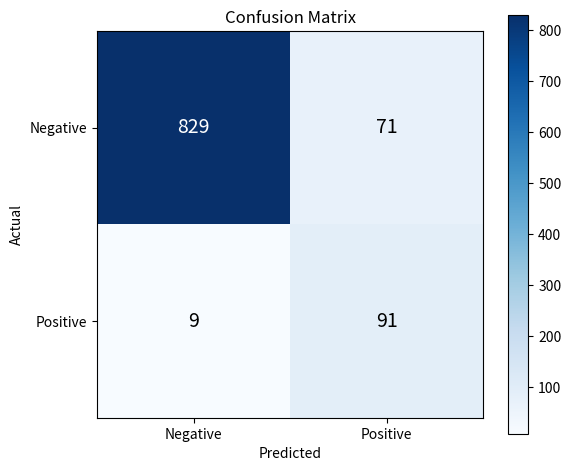
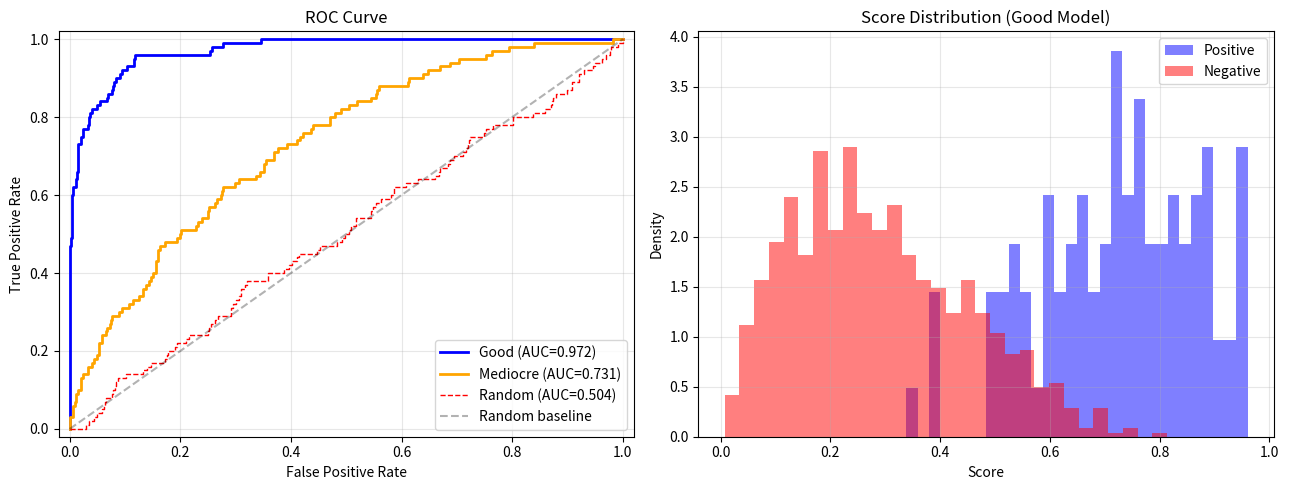
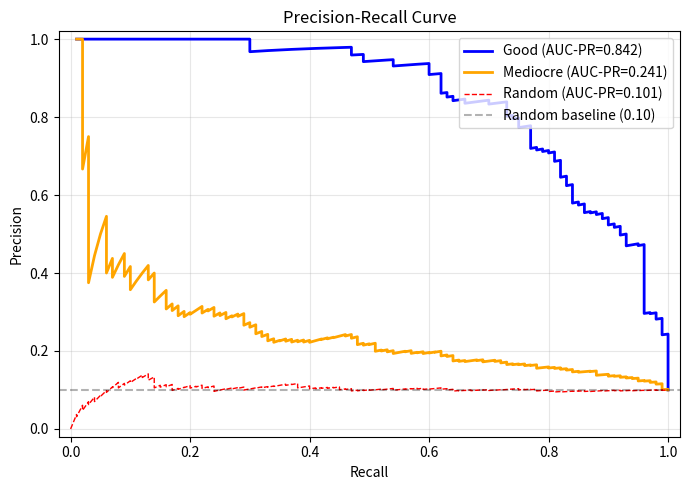
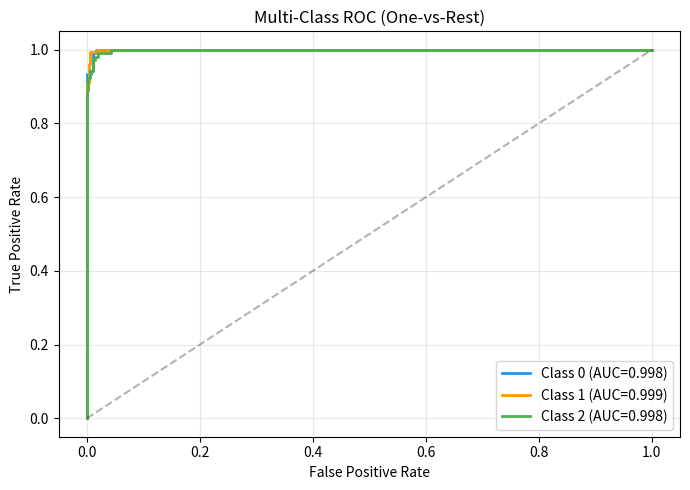

The script that saved these images, in order:
import numpy as np
import matplotlib.pyplot as plt
from collections import Counter

def confusion_matrix(y_true, y_pred, n_classes=None):
    """Compute confusion matrix from scratch."""
    if n_classes is None:
        n_classes = max(max(y_true), max(y_pred)) + 1
    
    cm = np.zeros((n_classes, n_classes), dtype=int)
    for true, pred in zip(y_true, y_pred):
        cm[true][pred] += 1
    return cm


def plot_confusion_matrix(cm, class_names=None):
    """Plot confusion matrix as heatmap."""
    n = cm.shape[0]
    if class_names is None:
        class_names = [str(i) for i in range(n)]
    
    fig, ax = plt.subplots(figsize=(6, 5))
    im = ax.imshow(cm, cmap='Blues')
    plt.colorbar(im)
    
    ax.set_xticks(range(n))
    ax.set_yticks(range(n))
    ax.set_xticklabels(class_names)
    ax.set_yticklabels(class_names)
    ax.set_xlabel('Predicted')
    ax.set_ylabel('Actual')
    ax.set_title('Confusion Matrix')
    
    # Annotate cells
    for i in range(n):
        for j in range(n):
            color = 'white' if cm[i, j] > cm.max() / 2 else 'black'
            ax.text(j, i, str(cm[i, j]), ha='center', va='center', color=color, fontsize=14)
    
    plt.tight_layout()
    return fig


# Demo: binary classification
np.random.seed(42)
y_true = np.array([1]*100 + [0]*900)  # imbalanced: 10% positive
# Simulate a model that's pretty good but has some errors
y_pred = y_true.copy()
# Add noise
flip_idx = np.random.choice(len(y_true), size=80, replace=False)
y_pred[flip_idx] = 1 - y_pred[flip_idx]

cm = confusion_matrix(y_true, y_pred)
print(f"Confusion Matrix:\n{cm}")
print(f"\nTP={cm[1,1]}, FN={cm[1,0]}, FP={cm[0,1]}, TN={cm[0,0]}")

fig = plot_confusion_matrix(cm, class_names=['Negative', 'Positive'])
plt.show()

def accuracy(y_true, y_pred):
    """(TP + TN) / total"""
    return np.mean(np.array(y_true) == np.array(y_pred))


def precision_score(y_true, y_pred, pos_label=1):
    """TP / (TP + FP) — Of all predicted positive, how many are actually positive?"""
    y_true, y_pred = np.array(y_true), np.array(y_pred)
    tp = np.sum((y_pred == pos_label) & (y_true == pos_label))
    fp = np.sum((y_pred == pos_label) & (y_true != pos_label))
    return tp / (tp + fp) if (tp + fp) > 0 else 0.0


def recall_score(y_true, y_pred, pos_label=1):
    """TP / (TP + FN) — Of all actual positives, how many did we catch?"""
    y_true, y_pred = np.array(y_true), np.array(y_pred)
    tp = np.sum((y_pred == pos_label) & (y_true == pos_label))
    fn = np.sum((y_pred != pos_label) & (y_true == pos_label))
    return tp / (tp + fn) if (tp + fn) > 0 else 0.0


def f1_score(y_true, y_pred, pos_label=1):
    """Harmonic mean of precision and recall: 2 * P * R / (P + R)"""
    p = precision_score(y_true, y_pred, pos_label)
    r = recall_score(y_true, y_pred, pos_label)
    return 2 * p * r / (p + r) if (p + r) > 0 else 0.0


# Compute metrics
print(f"Accuracy:  {accuracy(y_true, y_pred):.4f}")
print(f"Precision: {precision_score(y_true, y_pred):.4f}")
print(f"Recall:    {recall_score(y_true, y_pred):.4f}")
print(f"F1 Score:  {f1_score(y_true, y_pred):.4f}")
print(f"\nNote: Accuracy is {accuracy(y_true, y_pred):.1%} but F1 is only {f1_score(y_true, y_pred):.1%}")
print("On imbalanced data, accuracy is misleading.")

def precision_recall_f1_per_class(y_true, y_pred):
    """Compute precision, recall, F1 for each class."""
    classes = sorted(set(y_true) | set(y_pred))
    results = {}
    
    for cls in classes:
        p = precision_score(y_true, y_pred, pos_label=cls)
        r = recall_score(y_true, y_pred, pos_label=cls)
        f1 = 2 * p * r / (p + r) if (p + r) > 0 else 0.0
        support = sum(1 for y in y_true if y == cls)
        results[cls] = {'precision': p, 'recall': r, 'f1': f1, 'support': support}
    
    return results


def f1_macro(y_true, y_pred):
    """Average F1 across classes (treats all classes equally)."""
    per_class = precision_recall_f1_per_class(y_true, y_pred)
    return np.mean([v['f1'] for v in per_class.values()])


def f1_micro(y_true, y_pred):
    """Global TP, FP, FN then compute F1 (equivalent to accuracy for multi-class)."""
    y_true, y_pred = np.array(y_true), np.array(y_pred)
    classes = sorted(set(y_true) | set(y_pred))
    
    tp_total = sum(np.sum((y_pred == c) & (y_true == c)) for c in classes)
    fp_total = sum(np.sum((y_pred == c) & (y_true != c)) for c in classes)
    fn_total = sum(np.sum((y_pred != c) & (y_true == c)) for c in classes)
    
    precision = tp_total / (tp_total + fp_total) if (tp_total + fp_total) > 0 else 0
    recall = tp_total / (tp_total + fn_total) if (tp_total + fn_total) > 0 else 0
    return 2 * precision * recall / (precision + recall) if (precision + recall) > 0 else 0


def f1_weighted(y_true, y_pred):
    """Weighted average F1 by class support (accounts for class imbalance)."""
    per_class = precision_recall_f1_per_class(y_true, y_pred)
    total_support = sum(v['support'] for v in per_class.values())
    return sum(v['f1'] * v['support'] / total_support for v in per_class.values())


# Multi-class demo
np.random.seed(42)
y_true_mc = np.array([0]*300 + [1]*100 + [2]*50)  # imbalanced 3-class
y_pred_mc = y_true_mc.copy()
flip = np.random.choice(len(y_true_mc), 60, replace=False)
y_pred_mc[flip] = np.random.randint(0, 3, 60)

print("Per-class metrics:")
per_class = precision_recall_f1_per_class(y_true_mc, y_pred_mc)
print(f"{'Class':>8} {'Precision':>10} {'Recall':>10} {'F1':>10} {'Support':>10}")
for cls, metrics in per_class.items():
    print(f"{cls:>8} {metrics['precision']:>10.4f} {metrics['recall']:>10.4f} "
          f"{metrics['f1']:>10.4f} {metrics['support']:>10}")

print(f"\nF1 Macro:    {f1_macro(y_true_mc, y_pred_mc):.4f} (treats all classes equally)")
print(f"F1 Micro:    {f1_micro(y_true_mc, y_pred_mc):.4f} (= accuracy for multi-class)")
print(f"F1 Weighted: {f1_weighted(y_true_mc, y_pred_mc):.4f} (weighted by class frequency)")

def roc_curve(y_true, y_scores):
    """Compute ROC curve: TPR vs FPR at various thresholds."""
    y_true = np.array(y_true)
    y_scores = np.array(y_scores)
    
    # Sort by score descending
    sorted_indices = np.argsort(-y_scores)
    y_true_sorted = y_true[sorted_indices]
    y_scores_sorted = y_scores[sorted_indices]
    
    # Get unique thresholds
    thresholds = np.unique(y_scores_sorted)
    thresholds = np.sort(thresholds)[::-1]  # descending
    
    tprs = [0.0]  # start at (0, 0)
    fprs = [0.0]
    
    total_pos = np.sum(y_true == 1)
    total_neg = np.sum(y_true == 0)
    
    for thresh in thresholds:
        y_pred = (y_scores >= thresh).astype(int)
        tp = np.sum((y_pred == 1) & (y_true == 1))
        fp = np.sum((y_pred == 1) & (y_true == 0))
        
        tpr = tp / total_pos if total_pos > 0 else 0
        fpr = fp / total_neg if total_neg > 0 else 0
        
        tprs.append(tpr)
        fprs.append(fpr)
    
    return np.array(fprs), np.array(tprs), thresholds


def auc_trapezoid(x, y):
    """Compute AUC using the trapezoidal rule."""
    # Sort by x
    sorted_indices = np.argsort(x)
    x = x[sorted_indices]
    y = y[sorted_indices]
    
    # Trapezoidal rule
    area = 0.0
    for i in range(1, len(x)):
        area += (x[i] - x[i-1]) * (y[i] + y[i-1]) / 2
    return area


# Generate scores for an imbalanced classification
np.random.seed(42)
n_pos, n_neg = 100, 900
y_true_binary = np.array([1]*n_pos + [0]*n_neg)

# Good model: positive examples get higher scores
scores_good = np.concatenate([
    np.random.beta(5, 2, n_pos),   # positive: higher scores
    np.random.beta(2, 5, n_neg),   # negative: lower scores
])

# Mediocre model
scores_mediocre = np.concatenate([
    np.random.beta(3, 2, n_pos),
    np.random.beta(2, 3, n_neg),
])

# Random model
scores_random = np.random.rand(n_pos + n_neg)

# Compute ROC curves
fpr_good, tpr_good, _ = roc_curve(y_true_binary, scores_good)
fpr_med, tpr_med, _ = roc_curve(y_true_binary, scores_mediocre)
fpr_rand, tpr_rand, _ = roc_curve(y_true_binary, scores_random)

auc_good = auc_trapezoid(fpr_good, tpr_good)
auc_med = auc_trapezoid(fpr_med, tpr_med)
auc_rand = auc_trapezoid(fpr_rand, tpr_rand)

print(f"AUC-ROC: Good={auc_good:.3f}, Mediocre={auc_med:.3f}, Random={auc_rand:.3f}")

fig, axes = plt.subplots(1, 2, figsize=(13, 5))

# ROC Curve
ax = axes[0]
ax.plot(fpr_good, tpr_good, 'b-', linewidth=2, label=f'Good (AUC={auc_good:.3f})')
ax.plot(fpr_med, tpr_med, 'orange', linewidth=2, label=f'Mediocre (AUC={auc_med:.3f})')
ax.plot(fpr_rand, tpr_rand, 'r--', linewidth=1, label=f'Random (AUC={auc_rand:.3f})')
ax.plot([0, 1], [0, 1], 'k--', alpha=0.3, label='Random baseline')
ax.set_xlabel('False Positive Rate')
ax.set_ylabel('True Positive Rate')
ax.set_title('ROC Curve')
ax.legend(loc='lower right')
ax.grid(True, alpha=0.3)
ax.set_xlim(-0.02, 1.02)
ax.set_ylim(-0.02, 1.02)

# Score distributions
ax = axes[1]
ax.hist(scores_good[:n_pos], bins=30, alpha=0.5, label='Positive', color='blue', density=True)
ax.hist(scores_good[n_pos:], bins=30, alpha=0.5, label='Negative', color='red', density=True)
ax.set_xlabel('Score')
ax.set_ylabel('Density')
ax.set_title('Score Distribution (Good Model)')
ax.legend()
ax.grid(True, alpha=0.3)

plt.tight_layout()
plt.show()

def pr_curve(y_true, y_scores):
    """Compute Precision-Recall curve."""
    y_true = np.array(y_true)
    y_scores = np.array(y_scores)
    
    sorted_indices = np.argsort(-y_scores)
    y_true_sorted = y_true[sorted_indices]
    
    precisions = []
    recalls = []
    
    tp = 0
    total_pos = np.sum(y_true == 1)
    
    for i in range(len(y_true_sorted)):
        if y_true_sorted[i] == 1:
            tp += 1
        
        precision = tp / (i + 1)
        recall = tp / total_pos if total_pos > 0 else 0
        
        precisions.append(precision)
        recalls.append(recall)
    
    return np.array(recalls), np.array(precisions)


# Compute PR curves
recall_good, prec_good = pr_curve(y_true_binary, scores_good)
recall_med, prec_med = pr_curve(y_true_binary, scores_mediocre)
recall_rand, prec_rand = pr_curve(y_true_binary, scores_random)

auc_pr_good = auc_trapezoid(recall_good, prec_good)
auc_pr_med = auc_trapezoid(recall_med, prec_med)
auc_pr_rand = auc_trapezoid(recall_rand, prec_rand)

# Baseline for PR curve = prevalence (positive rate)
prevalence = n_pos / (n_pos + n_neg)

fig, ax = plt.subplots(figsize=(7, 5))
ax.plot(recall_good, prec_good, 'b-', linewidth=2, label=f'Good (AUC-PR={auc_pr_good:.3f})')
ax.plot(recall_med, prec_med, 'orange', linewidth=2, label=f'Mediocre (AUC-PR={auc_pr_med:.3f})')
ax.plot(recall_rand, prec_rand, 'r--', linewidth=1, label=f'Random (AUC-PR={auc_pr_rand:.3f})')
ax.axhline(y=prevalence, color='k', linestyle='--', alpha=0.3, label=f'Random baseline ({prevalence:.2f})')
ax.set_xlabel('Recall')
ax.set_ylabel('Precision')
ax.set_title('Precision-Recall Curve')
ax.legend(loc='upper right')
ax.grid(True, alpha=0.3)
ax.set_xlim(-0.02, 1.02)
ax.set_ylim(-0.02, 1.02)
plt.tight_layout()
plt.show()

print(f"AUC-PR: Good={auc_pr_good:.3f}, Mediocre={auc_pr_med:.3f}, Random={auc_pr_rand:.3f}")
print(f"\nPR curve is more informative for imbalanced data (prevalence={prevalence:.1%}).")

# Multi-class ROC: treat each class as binary (one-vs-rest)
np.random.seed(42)
n_classes = 3
n_samples = 500

y_true_mc = np.random.choice(n_classes, n_samples, p=[0.5, 0.3, 0.2])

# Simulate probability scores
scores_mc = np.random.dirichlet([2, 2, 2], n_samples)
# Boost the correct class score
for i in range(n_samples):
    scores_mc[i, y_true_mc[i]] += np.random.uniform(0.5, 1.5)
# Normalize to probabilities
scores_mc = scores_mc / scores_mc.sum(axis=1, keepdims=True)

fig, ax = plt.subplots(figsize=(7, 5))
class_names = ['Class 0', 'Class 1', 'Class 2']
colors = ['#2196F3', '#FF9800', '#4CAF50']

for cls in range(n_classes):
    # One-vs-Rest: binary problem for this class
    y_binary = (y_true_mc == cls).astype(int)
    fprs, tprs, _ = roc_curve(y_binary, scores_mc[:, cls])
    auc_val = auc_trapezoid(fprs, tprs)
    ax.plot(fprs, tprs, color=colors[cls], linewidth=2, 
            label=f'{class_names[cls]} (AUC={auc_val:.3f})')

ax.plot([0, 1], [0, 1], 'k--', alpha=0.3)
ax.set_xlabel('False Positive Rate')
ax.set_ylabel('True Positive Rate')
ax.set_title('Multi-Class ROC (One-vs-Rest)')
ax.legend()
ax.grid(True, alpha=0.3)
plt.tight_layout()
plt.show()

# Demonstrate how accuracy is misleading on imbalanced data

# Scenario: 1% positive rate (e.g., fraud detection)
np.random.seed(42)
n_total = 10000
n_pos = 100
y_true_imb = np.array([1]*n_pos + [0]*(n_total - n_pos))

# Model A: always predicts negative (useless but high accuracy)
y_pred_a = np.zeros(n_total, dtype=int)

# Model B: catches 70% of positives with some false positives
y_pred_b = np.zeros(n_total, dtype=int)
# True positives: 70 out of 100 positives
y_pred_b[:70] = 1
# False positives: 200 false alarms
false_pos_idx = np.random.choice(range(n_pos, n_total), 200, replace=False)
y_pred_b[false_pos_idx] = 1

print(f"{'Metric':<15} {'Model A (always neg)':>22} {'Model B (useful)':>22}")
print("-" * 62)
print(f"{'Accuracy':<15} {accuracy(y_true_imb, y_pred_a):>22.4f} {accuracy(y_true_imb, y_pred_b):>22.4f}")
print(f"{'Precision':<15} {precision_score(y_true_imb, y_pred_a):>22.4f} {precision_score(y_true_imb, y_pred_b):>22.4f}")
print(f"{'Recall':<15} {recall_score(y_true_imb, y_pred_a):>22.4f} {recall_score(y_true_imb, y_pred_b):>22.4f}")
print(f"{'F1':<15} {f1_score(y_true_imb, y_pred_a):>22.4f} {f1_score(y_true_imb, y_pred_b):>22.4f}")

print(f"\nModel A has {accuracy(y_true_imb, y_pred_a):.1%} accuracy but is useless (catches 0 fraud).")
print(f"Model B has lower accuracy but catches {recall_score(y_true_imb, y_pred_b):.0%} of fraud.")
print(f"F1 score correctly identifies Model B as better.")
